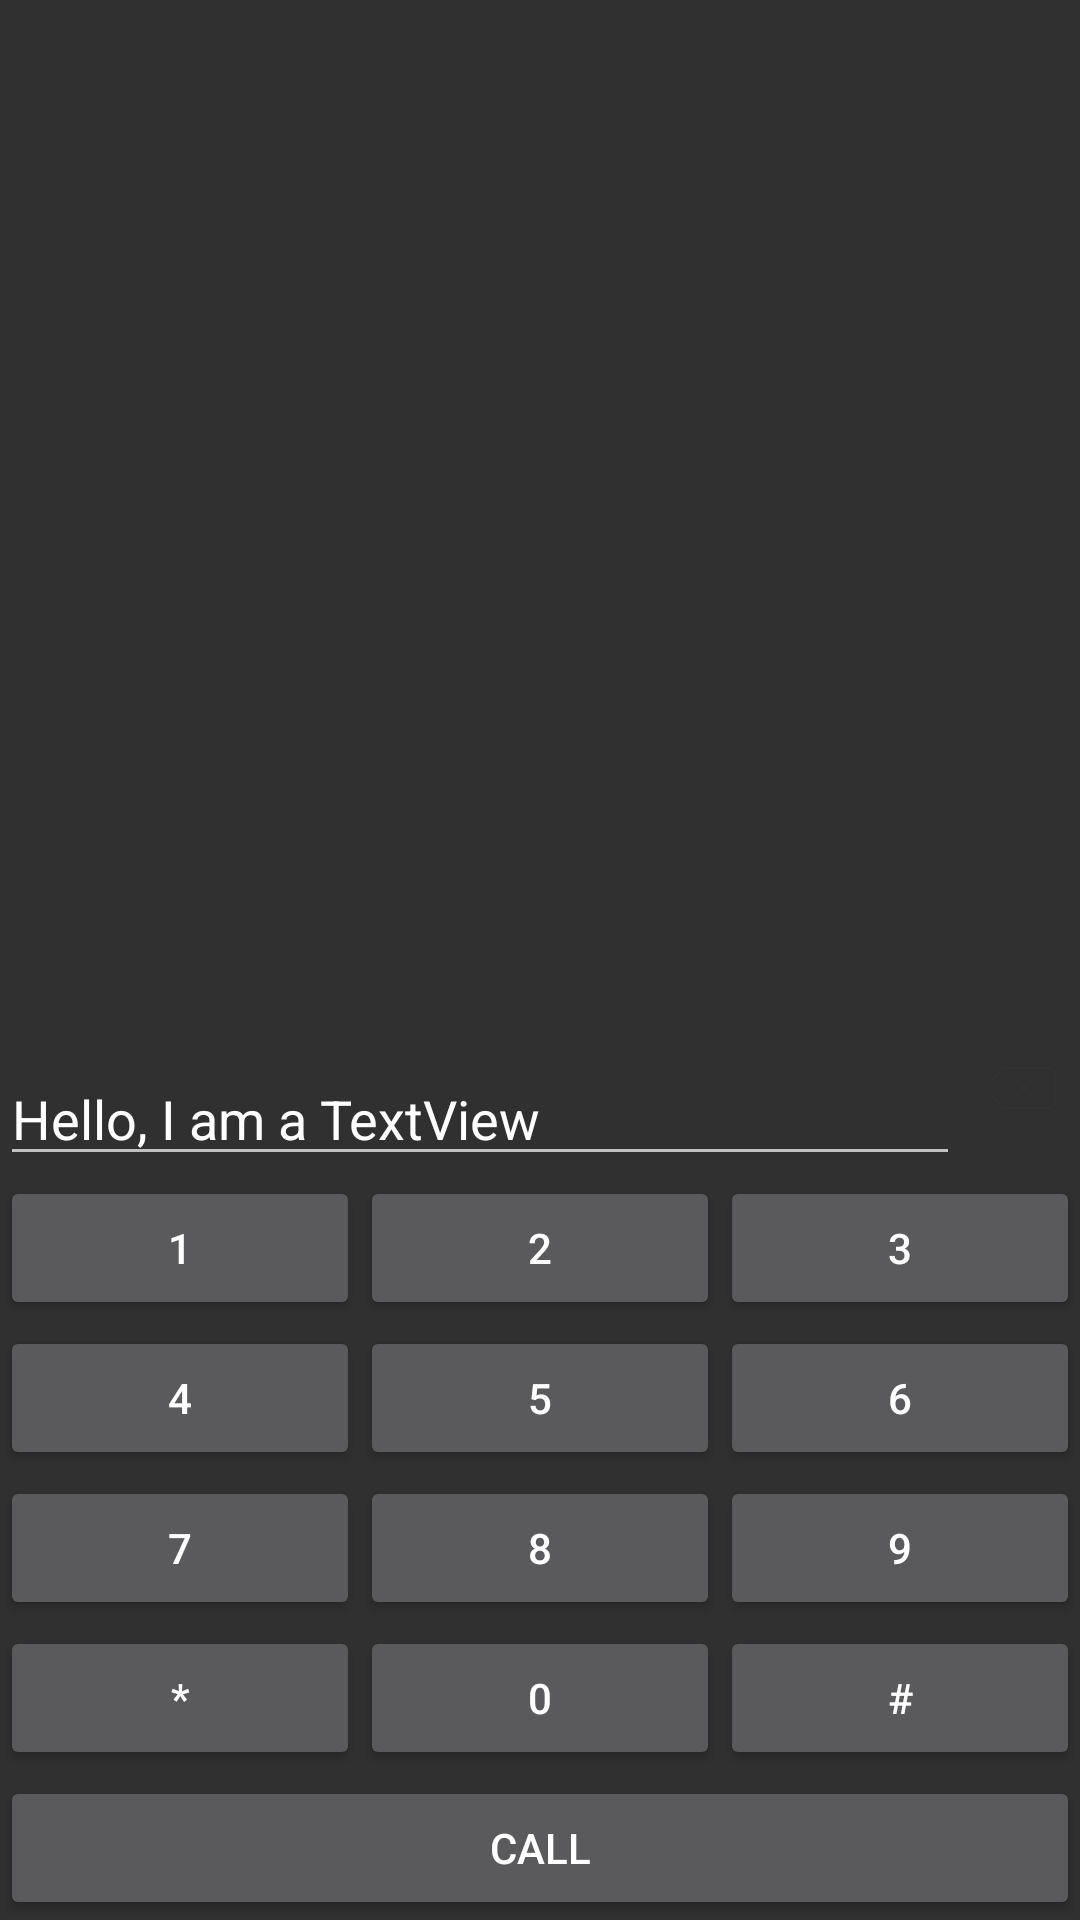

Here is an Android app screen rendered from its layout file. Give the layout XML and the strings, colors and styles it references.
<!-- AndroidManifest.xml: application theme Theme.AppCompat -->
<!-- res/layout/fragment_home.xml -->
<?xml version="1.0" encoding="utf-8"?>
<LinearLayout xmlns:android="http://schemas.android.com/apk/res/android"
    xmlns:app="http://schemas.android.com/apk/res-auto"
    xmlns:tools="http://schemas.android.com/tools"
    android:layout_width="match_parent"
    android:layout_height="match_parent"
    android:orientation="vertical"
    tools:context=".screens.dashboard.LogsFragment">

    <LinearLayout
        android:layout_width="match_parent"
        android:layout_height="wrap_content"
        android:layout_weight="1">

    </LinearLayout>

    <include
        android:id="@+id/keypad"
        layout="@layout/keypad"
        android:layout_width="match_parent"
        android:layout_height="wrap_content" />

    <Button
        android:id="@+id/call"
        android:layout_width="match_parent"
        android:layout_height="wrap_content"
        android:text="Call" />

</LinearLayout>
<!-- res/layout/keypad.xml (included above) -->
<?xml version="1.0" encoding="utf-8"?>
<LinearLayout xmlns:android="http://schemas.android.com/apk/res/android"
    android:layout_width="match_parent"
    android:layout_height="match_parent"
    android:orientation="vertical">

    <LinearLayout
        android:layout_width="match_parent"
        android:layout_height="wrap_content">

        <EditText
            android:id="@+id/target"
            android:layout_width="wrap_content"
            android:layout_height="wrap_content"
            android:layout_weight="1"

            android:text="Hello, I am a TextView" />

        <ImageButton
            android:id="@+id/clear"
            android:layout_width="40dp"
            android:layout_height="wrap_content"
            android:background="@android:color/transparent"
            android:src="@drawable/ic_clear" />
    </LinearLayout>

    <LinearLayout
        android:layout_width="match_parent"
        android:layout_height="50dp"
        android:orientation="horizontal">

        <Button
            android:id="@+id/one"
            android:layout_width="match_parent"
            android:layout_height="wrap_content"
            android:layout_weight="1"
            android:text="1" />

        <Button
            android:id="@+id/two"
            android:layout_width="match_parent"
            android:layout_height="wrap_content"
            android:layout_weight="1"
            android:text="2" />

        <Button
            android:id="@+id/three"
            android:layout_width="match_parent"
            android:layout_height="wrap_content"
            android:layout_weight="1"
            android:text="3" />
    </LinearLayout>

    <LinearLayout
        android:layout_width="match_parent"
        android:layout_height="50dp"
        android:orientation="horizontal">

        <Button
            android:id="@+id/four"
            android:layout_width="match_parent"
            android:layout_height="wrap_content"
            android:layout_weight="1"
            android:text="4" />

        <Button
            android:id="@+id/five"
            android:layout_width="match_parent"
            android:layout_height="wrap_content"
            android:layout_weight="1"
            android:text="5" />

        <Button
            android:id="@+id/six"
            android:layout_width="match_parent"
            android:layout_height="wrap_content"
            android:layout_weight="1"
            android:text="6" />
    </LinearLayout>

    <LinearLayout
        android:layout_width="match_parent"
        android:layout_height="50dp"
        android:orientation="horizontal">

        <Button
            android:id="@+id/seven"
            android:layout_width="match_parent"
            android:layout_height="wrap_content"
            android:layout_weight="1"
            android:text="7" />

        <Button
            android:id="@+id/eight"
            android:layout_width="match_parent"
            android:layout_height="wrap_content"
            android:layout_weight="1"
            android:text="8" />

        <Button
            android:id="@+id/nine"
            android:layout_width="match_parent"
            android:layout_height="wrap_content"
            android:layout_weight="1"
            android:text="9" />
    </LinearLayout>

    <LinearLayout
        android:layout_width="match_parent"
        android:layout_height="50dp"
        android:orientation="horizontal">

        <Button
            android:id="@+id/star"
            android:layout_width="match_parent"
            android:layout_height="wrap_content"
            android:layout_weight="1"
            android:text="*" />

        <Button
            android:id="@+id/zero"
            android:layout_width="match_parent"
            android:layout_height="wrap_content"
            android:layout_weight="1"
            android:text="0" />

        <Button
            android:id="@+id/hashtag"
            android:layout_width="match_parent"
            android:layout_height="wrap_content"
            android:layout_weight="1"
            android:text="#" />
    </LinearLayout>

</LinearLayout>
<!-- resources referenced by this layout -->
<resources>
  <!-- drawable ic_clear: png bitmap (drawable-hdpi, 510 bytes) -->
</resources>
